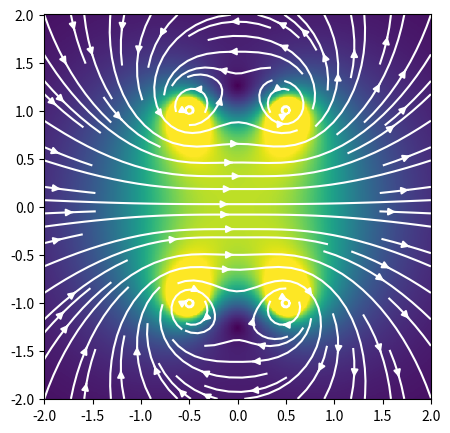

Reproduce this figure in Python.
# -*- coding: utf-8 -*-
'''
[redacted]
Created  : 2020-10-19 09:06:24
Modified : 2020-10-20 09:04:45

Comments : Implements the coils object, to compute coils magnetic fields
'''

# -- imports
import numpy as np
import scipy.constants as csts
from numpy import pi
from scipy.special import ellipe, ellipk


# -- functions
def mag_field_coil_xy(x, y, z, radius=1., current=1.):
    '''
    computes the magnetic field generated by a single coil located in the (x,y)
    plane, centered on (x=0, y=0, z=0).

    source :
    [1] https://mathcurve.com/courbes2d.gb/magneticcirculaire/article%20pre.pdf

    Parameters
    ----------
    x : float / array
        cartesian x-coordinate
    y : float / array
        cartesian y-coordinate
    z : float / array
        cartesian z-coordinate
    radius : float, optional
        coil radius (m)
    current : float, optional
        coil current (A)

    '''
    # -- convert x, y, z to arrays
    x = np.asarray(x)
    y = np.asarray(y)
    z = np.asarray(z)

    # -- goes to spherical coordinates
    # rho and phi
    rho = np.sqrt(x**2 + y**2 + z**2)
    phi = np.arctan2(y, x)
    # theta, avoiding origin
    mask = (rho == 0)
    rho_corrected = np.where(mask, 1, rho)
    theta = np.arccos(np.where(mask, 1, z / rho_corrected))
    # -- compute magnetic field
    # get notations from [1]
    a = radius
    r = rho * np.sin(theta)
    k = np.sqrt(4 * a * r / ((a + r) ** 2 + z ** 2))
    # compute
    A = csts.mu_0 * current / 2 / pi  # prefactor
    E = ellipe(k ** 2)  # complete elliptic integral of second kind
    K = ellipk(k ** 2)  # complete elliptic integral of first kind
    # along z
    Bz = 1 / np.sqrt((a + r) ** 2 + z ** 2) \
        * (K + (a**2 - r**2 - z**2) / ((a - r)**2 + z**2) * E)
    # along r (avoiding r=0)
    z_over_r = np.divide(z, r, where=(r != 0))
    z_over_r = np.clip(z_over_r, -1e10, 1e10)
    Br = z_over_r / np.sqrt((a + r) ** 2 + z ** 2) \
        * (-K + (a**2 + r**2 + z**2) / ((a - r)**2 + z**2) * E)

    # -- convert to x, y
    Bx = Br * np.cos(phi)
    By = Br * np.sin(phi)

    # -- in Tesla
    Bx *= A
    By *= A
    Bz *= A

    return (Bx, By, Bz)


# -- coils objects
class SingleCoil():
    '''
    A single coil, in a given plane (XY, XY or XZ)
    '''
    def __init__(self, **kwargs):
        '''
        Object initialization, sets parameters
        '''
        # -- initialize default settings
        # physical parameters
        self.n_turns = 100  # number of turns
        self.current = 1  # coil current (A)
        # geometry
        # NB: we consider that the coil lies in a given canonical plane
        #     (XY, XZ or YZ). The coil is centered - for instance, for a coil
        #     located in the XY plane, its center is located at (x=0, y=0) -
        #     and can be shifted in the direction orthogonal to the plane
        #     - for a coil in the XY plane, the position of the coil along the
        #     Z axis can be set using the 'axial_shift' parameter
        self.radius = 10e-2  # coil radius (m)
        self.axial_shift = 30e-2  # axial shift (m)
        self.plane = 'YZ'  # coil plane
        # other
        self.label = ''
        # -- initialize object
        # update attributes based on kwargs
        self.__dict__.update(kwargs)

    def field(self, x, y, z, unit='T'):
        '''
        returns magnetic field at point (x,y,z)
        '''
        # -- analyze inputs
        msg = "Invalid coil plane : should be 'XY', 'XZ' or 'YZ'"
        assert self.plane.upper() in ['XY', 'XZ', 'YZ'], msg

        unit_conversion = {'T': 1, 'G': 1e4}
        unit_available = ' or '.join(list(unit_conversion.keys()))
        msg = "Invalid unit choice : should be {}".format(unit_available)
        assert unit in unit_available, msg

        # -- define good coordinates
        if self.plane.upper() == 'XY':
            u = x
            v = y
            w = z - self.axial_shift
        elif self.plane.upper() == 'XZ':
            u = x
            v = z
            w = -y + self.axial_shift
        elif self.plane.upper() == 'YZ':
            u = y
            v = z
            w = x - self.axial_shift

        # -- compute (on turn)
        Bu, Bv, Bw = mag_field_coil_xy(u, v, w,
                                       radius=self.radius,
                                       current=self.current)

        # -- back to good coords
        if self.plane.upper() == 'XY':
            Bx = Bu
            By = Bv
            Bz = Bw
        elif self.plane.upper() == 'XZ':
            Bx = Bu
            Bz = Bv
            By = -Bw
        elif self.plane.upper() == 'YZ':
            By = Bu
            Bz = Bv
            Bx = Bw
        # -- good units + all turns
        Bx *= unit_conversion[unit] * self.n_turns
        By *= unit_conversion[unit] * self.n_turns
        Bz *= unit_conversion[unit] * self.n_turns

        return Bx, By, Bz


class CoilSet():
    '''
    A set of coils. Designed to be handled as a SingleCoil in a transparent way
    '''
    def __init__(self, coils_settings=[], label=''):
        '''
        Object initialization, sets parameters

        Parameters
        ----------
        coils_settings : list, optional
            List of dictionnaries, containing settings for the collection
            of SingleCoil() constituting the CoilSet()
        label : str, optional
            Label of the CoilSet

        '''
        # -- initialize settings
        # physical parameters
        self.label = label  # number of turns
        self.coil_list = []  # contains the coil collection

        # -- populate coil list
        self.update_list(coils_settings)

    def reset(self):
        self.coil_list = []

    def update_list(self, coils_settings):
        for cs in coils_settings:
            coil = SingleCoil(**cs)
            self.coil_list.append(coil)

    def field(self, x, y, z, **kwargs):
        '''
        returns magnetic field at point (x,y,z)
        '''
        # initialize magentic fields
        Bx = np.zeros_like(x * y * z, dtype=float)
        By = np.zeros_like(x * y * z, dtype=float)
        Bz = np.zeros_like(x * y * z, dtype=float)

        # populate
        for coil in self.coil_list:
            bx, by, bz = coil.field(x, y, z, **kwargs)
            Bx += bx
            By += by
            Bz += bz

        return Bx, By, Bz


# -- TESTS
if __name__ == '__main__':
    import matplotlib.pyplot as plt

    # == magnetic field function mag_field_coil_xy()
    def B_coil(z, R, n, I):
        B_0 = csts.mu_0 * I * n / 2 / R
        alpha = np.arctan(z/R)
        return B_0 * np.cos(alpha) ** 3

    # - XY
    if False:
        x = np.linspace(-2, 2, 100)
        y = np.linspace(-2, 2, 100)
        X, Y = np.meshgrid(x, y)
        (Bx, By, Bz) = mag_field_coil_xy(X, Y, 1)
        fig, ax = plt.subplots(1, 2, figsize=(10, 5))
        ax[0].pcolormesh(X, Y, Bz)
        ax[1].streamplot(X, Y, Bx, By, color='w')
        ax[1].pcolormesh(X, Y, np.sqrt(Bx**2 + By**2), vmin=0, vmax=1e-6)
        plt.show()

    # - XZ
    if False:
        x = np.linspace(-2, 2, 500)
        z = np.linspace(-2, 2, 500)
        X, Z = np.meshgrid(x, z)
        (Bx, By, Bz) = mag_field_coil_xy(X, 0, Z)
        B = np.sqrt(Bx**2 + Bz**2 + By**2)
        print(np.max(B))
        for Bi in [Bx, By, Bz]:
            print(np.max(np.abs(Bi)))
        fig, ax = plt.subplots(1, 1, figsize=(5, 5))
        ax.streamplot(X, Z, Bx, Bz, color='w')
        ax.pcolormesh(X, Z, np.sqrt(Bx**2 + Bz**2), vmin=0, vmax=1e-6)
        plt.show()

    # - axis
    if False:
        z = np.linspace(-10, 10, 500)
        x = 0
        y = 0
        a = 0.5
        (Bx, By, Bz) = mag_field_coil_xy(0, 0, z, radius=a)
        Bth = csts.mu_0 * a ** 2 / 2 / (a**2 + z**2) ** (3/2)

        plt.figure()
        plt.plot(z, Bz, label='z')
        plt.plot(z, Bx, label='x')
        plt.plot(z, By, label='y')
        plt.plot(z, Bth, dashes=[2, 2], color='k', label='th')

        plt.tight_layout()
        plt.legend()
        plt.show()

    # == Coil object
    if False:
        # field on axis, XY
        z = np.linspace(-10, 10, 500)
        x = 0
        y = 0
        z0 = -5
        radius = 0.5
        coil = SingleCoil(plane='xy',
                          current=1,
                          radius=radius,
                          axial_shift=z0,
                          n_turns=1)
        Bx, By, Bz = coil.field(x, y, z, unit='G')
        Bth = csts.mu_0 * radius ** 2 / 2 / (radius**2 + (z-z0)**2) ** (3/2)
        Bth *= 1e4  # Gauss

        plt.figure()
        plt.plot(z, Bz, label='z')
        plt.plot(z, Bx, label='x')
        plt.plot(z, By, label='y')
        plt.plot(z, Bth, dashes=[2, 2], color='k', label='th')

        plt.tight_layout()
        plt.legend()
        plt.show()

    if False:
        # field on axis, YZ
        x = np.linspace(-10, 10, 500)
        x0 = +3
        y = 0
        z = 0
        radius = 0.5
        coil = SingleCoil(plane='yz',
                          current=1,
                          radius=radius,
                          axial_shift=x0,
                          n_turns=1)
        Bx, By, Bz = coil.field(x, y, z, unit='G')
        Bth = csts.mu_0 * radius ** 2 / 2 / (radius**2 + (x-x0)**2) ** (3/2)
        Bth *= 1e4  # Gauss

        plt.figure()
        plt.plot(x, Bz, label='z')
        plt.plot(x, Bx, label='x')
        plt.plot(x, By, label='y')
        plt.plot(x, Bth, dashes=[2, 2], color='k', label='th')

        plt.tight_layout()
        plt.legend()
        plt.show()

    if False:
        # field on axis, XZ
        y = np.linspace(-10, 10, 500)
        y0 = +1.5
        x = 0
        z = 0
        radius = 0.5
        coil = SingleCoil(plane='xz',
                          current=1,
                          radius=radius,
                          axial_shift=y0,
                          n_turns=1)
        Bx, By, Bz = coil.field(x, y, z, unit='G')
        Bth = -csts.mu_0 * radius ** 2 / 2 / (radius**2 + (y-y0)**2) ** (3/2)
        Bth *= 1e4  # Gauss

        plt.figure()
        plt.plot(y, Bz, label='z')
        plt.plot(y, Bx, label='x')
        plt.plot(y, By, label='y')
        plt.plot(y, Bth, dashes=[2, 2], color='k', label='th')

        plt.tight_layout()
        plt.legend()
        plt.show()

    if False:
        # 2D tests
        # settings
        x = np.linspace(-2, 2, 500)
        y = np.linspace(-3, 3, 500)
        x, y = np.meshgrid(x, y)
        z = 1
        radius = 1
        axial_shift = 0
        plane = 'yz'
        # compute and plot
        coil = SingleCoil(plane=plane,
                          current=1,
                          radius=radius,
                          axial_shift=axial_shift,
                          n_turns=100)

        Bx, By, Bz = coil.field(x, y, z, unit='G')

        B = np.sqrt(Bx**2 + Bz**2 + By**2)
        print(np.max(B))
        for Bi in [Bx, By, Bz]:
            print(np.max(np.abs(Bi)))

        fig, ax = plt.subplots(1, 1, figsize=(5, 5))
        ax.streamplot(x, y, Bx, By, color='w')
        ax.pcolormesh(x, y, np.sqrt(Bx**2 + Bz**2 + By**2), vmin=0, vmax=1)
        ax.set_ylabel('Y')
        ax.set_xlabel('X')
        plt.show()

    if True:
        # Helmholtz test
        # settings
        x = np.linspace(-2, 2, 500)
        z = np.linspace(-2, 2, 500)
        x, z = np.meshgrid(x, z)
        y = 0
        radius = 1
        axial_shift = 0
        plane = 'yz'

        coil1 = {'plane': plane,
                 'current': 1,
                 'radius': radius,
                 'axial_shift': -0.5*radius,
                 'n_turns': 100
                 }
        coil2 = {k: v for k, v in coil1.items()}
        coil2['axial_shift'] = -coil2['axial_shift']

        # compute and plot
        helm_coil = CoilSet([coil1, coil2], label='HC')
        # coil 1
        Bx, By, Bz = helm_coil.field(x, y, z, unit='G')
        B = np.sqrt(Bx**2 + Bz**2 + By**2)
        print(np.max(B))
        for Bi in [Bx, By, Bz]:
            print(np.max(np.abs(Bi)))

        fig, ax = plt.subplots(1, 1, figsize=(5, 5))
        ax.streamplot(x, z, Bx, Bz, color='w')
        ax.pcolormesh(x, z, np.sqrt(Bx**2 + Bz**2), vmin=0, vmax=1)
        plt.show()